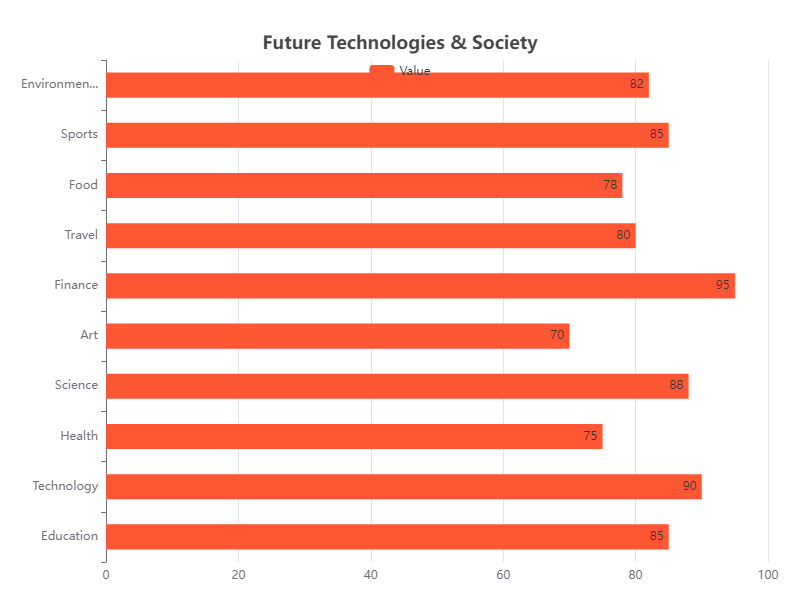

Data behind this chart, as committed beside it:
Category, Value
Education, 85
Technology, 90
Health, 75
Science, 88
Art, 70
Finance, 95
Travel, 80
Food, 78
Sports, 85
Environment, 82
